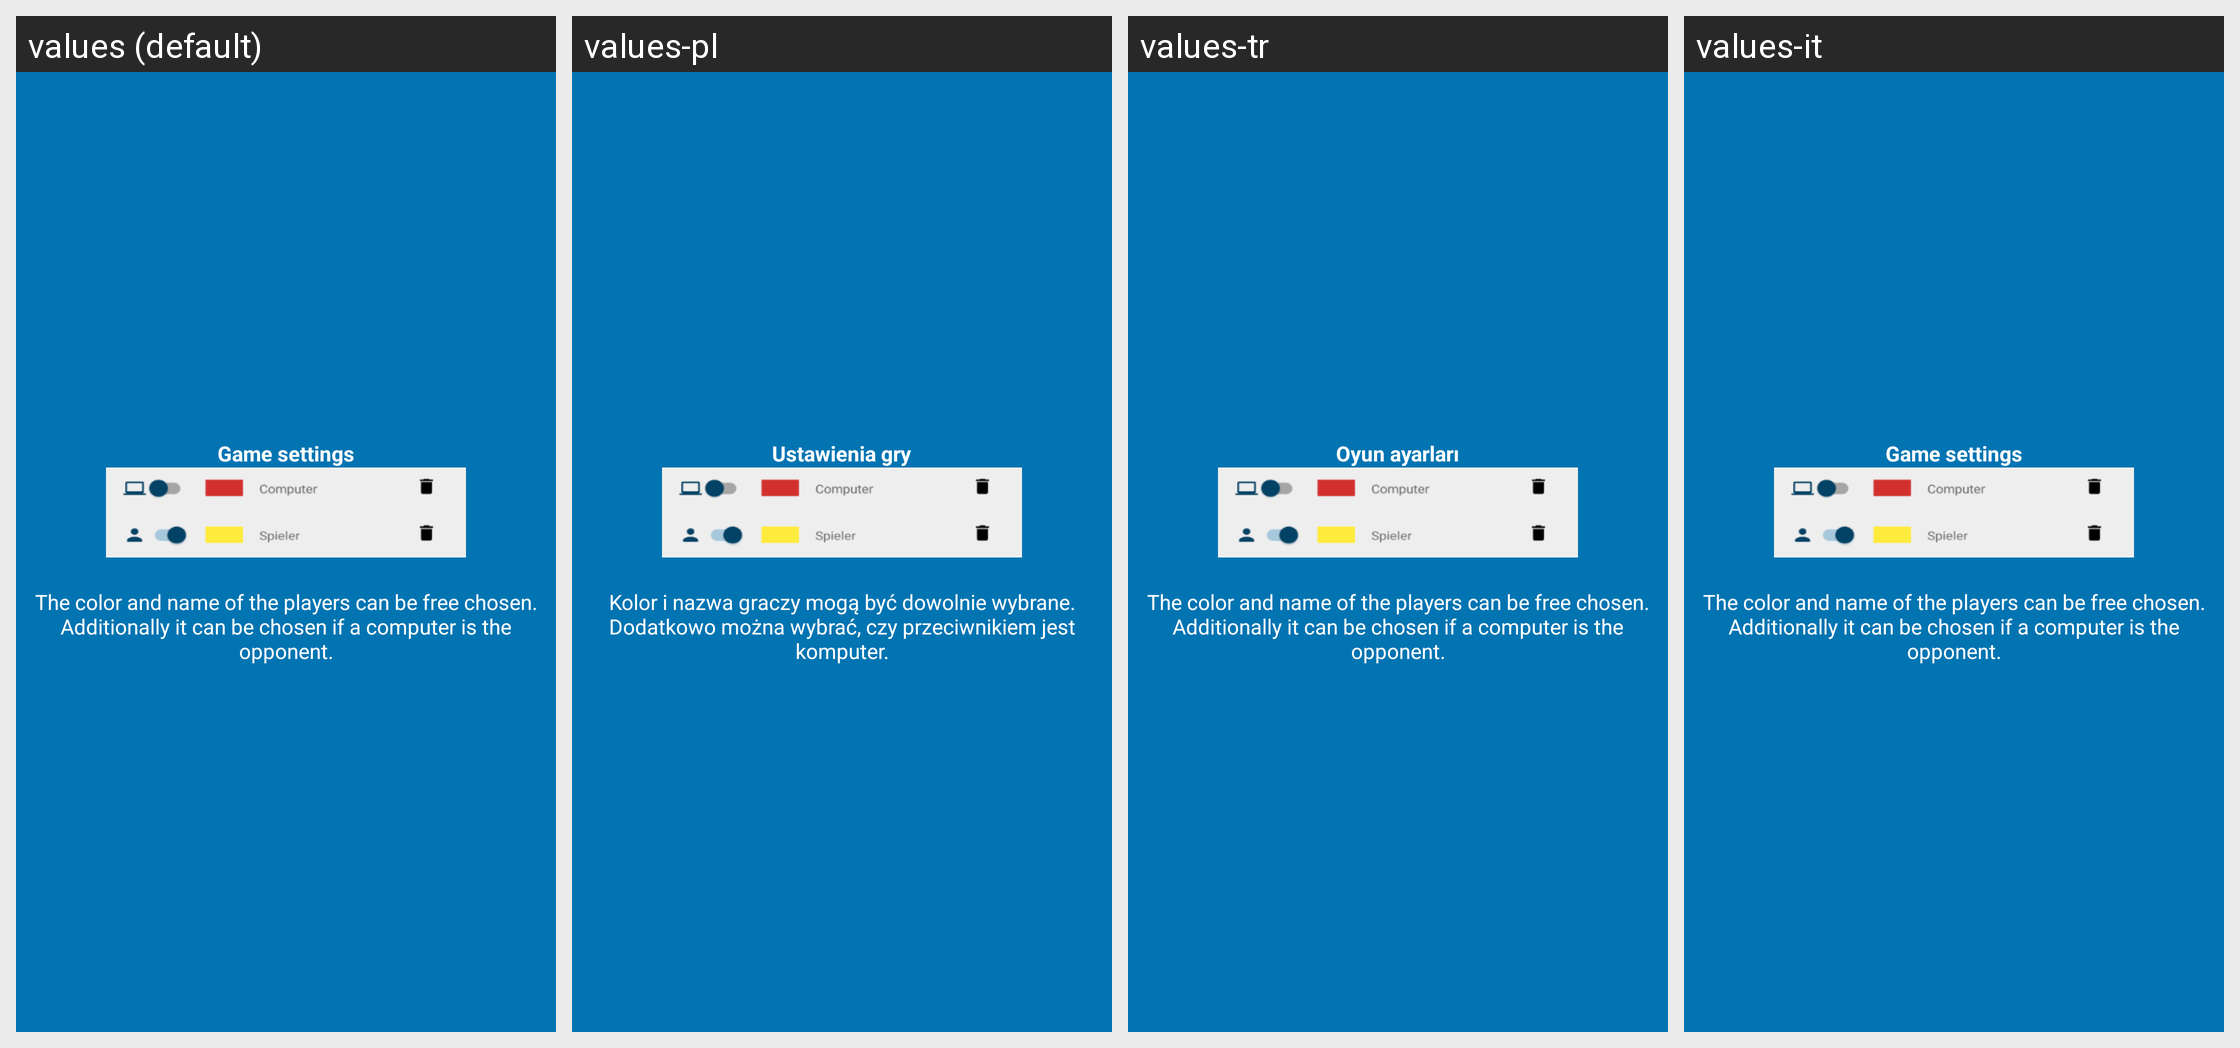

For this localized Android screen grid, give each drawn string resource with its value in every locale shown.
Android screen res/layout/tutorial_slide4.xml rendered under 4 locales, left to right: values (default), values-pl, values-tr, values-it. Device: Nexus 5 (rendered at 1080×1920; each locale shown at half size, 540×960, under a caption strip naming it); theme AppTheme.
Other locales in the repository, not shown: values-de, values-fr, values-ru.
Strings drawn on this screen, with the default value and each locale's value (text and hints the layout hard-codes, and strings that could not be matched under every locale, appear in the picture but are not listed):

slide4_heading
  values: Game settings
  values-pl: Ustawienia gry
  values-tr: Oyun ayarları
  values-it: Game settings  [not translated; the default value is used]

slide4_text
  values: The color and name of the players can be free chosen. Additionally it can be chosen if a computer is the opponent.
  values-pl: Kolor i nazwa graczy mogą być dowolnie wybrane. Dodatkowo można wybrać, czy przeciwnikiem jest komputer.
  values-tr: The color and name of the players can be free chosen. Additionally it can be chosen if a computer is the opponent.  [not translated; the default value is used]
  values-it: The color and name of the players can be free chosen. Additionally it can be chosen if a computer is the opponent.  [not translated; the default value is used]
